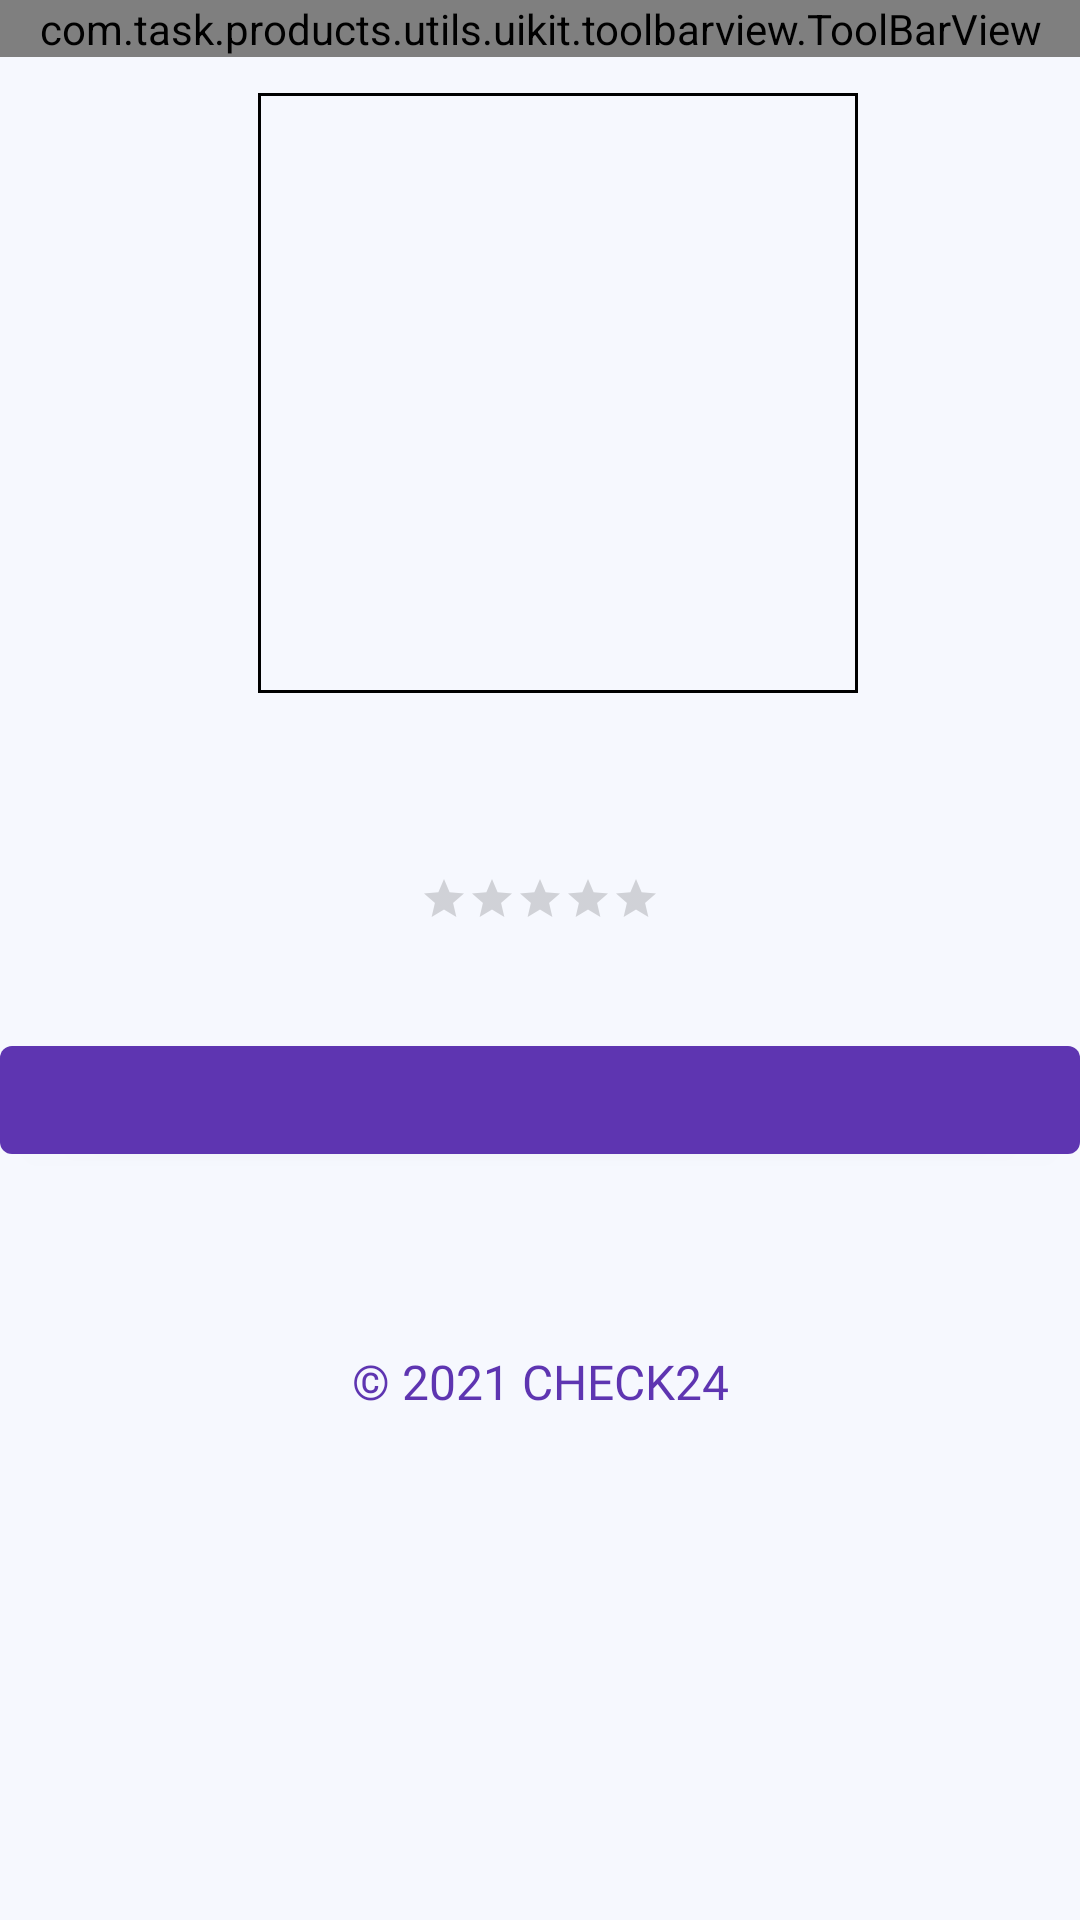

Here is an Android app screen rendered from its layout file. Give the layout XML and the strings, colors and styles it references.
<!-- AndroidManifest.xml: application theme Theme.DeviceListing -->
<!-- res/layout/fragment_product_detail.xml -->
<?xml version="1.0" encoding="utf-8"?>
<androidx.constraintlayout.widget.ConstraintLayout xmlns:android="http://schemas.android.com/apk/res/android"
    xmlns:app="http://schemas.android.com/apk/res-auto"
    xmlns:tools="http://schemas.android.com/tools"
    android:layout_width="match_parent"
    android:layout_height="match_parent">

    <com.task.products.utils.uikit.toolbarview.ToolBarView
        android:id="@+id/tbView"
        android:layout_width="match_parent"
        android:layout_height="wrap_content"
        app:layout_constraintTop_toTopOf="parent"
        app:tbBackgroundDrawable="@drawable/bg_rounded_toolbar"
        app:tbStartIconDrawable="@drawable/ic_back_arrow_left"
        app:tbTitleText="@string/screen_device_detail_display_text_tb_title" />

    <ScrollView
        android:layout_width="match_parent"
        android:layout_height="0dp"
        app:layout_constraintBottom_toBottomOf="parent"
        app:layout_constraintTop_toBottomOf="@id/tbView">

        <androidx.constraintlayout.widget.ConstraintLayout
            android:layout_width="match_parent"
            android:layout_height="wrap_content">

            <com.google.android.material.imageview.ShapeableImageView
                android:id="@+id/ivImage"
                android:layout_width="200dp"
                android:layout_height="200dp"
                android:layout_marginStart="@dimen/ld_margin_normal"
                android:layout_marginTop="@dimen/ld_margin_normal"
                android:scaleType="centerCrop"
                app:layout_constraintEnd_toEndOf="parent"
                app:layout_constraintStart_toStartOf="parent"
                app:layout_constraintTop_toTopOf="parent"
                app:shapeAppearance="@style/shapeAppearance.App.CircleImageView.MediumComponent"
                app:strokeColor="@color/ldBlack"
                app:strokeWidth="2dp" />

            <com.google.android.material.textview.MaterialTextView
                android:id="@+id/tvName"
                style="@style/Device.ld.Widget.TextView.PrimaryColor.XLarge"
                android:layout_width="0dp"
                android:layout_height="wrap_content"
                android:layout_marginTop="@dimen/ld_margin_small"
                android:autoSizeTextType="uniform"
                android:ellipsize="end"
                android:gravity="center"
                android:lineSpacingExtra="0dp"
                android:lines="1"
                app:layout_constraintEnd_toEndOf="@id/ivImage"
                app:layout_constraintStart_toStartOf="@id/ivImage"
                app:layout_constraintTop_toBottomOf="@id/ivImage"
                tools:text="Test ThermoState" />

            <com.google.android.material.textview.MaterialTextView
                android:id="@+id/tvPrice"
                style="@style/Device.ld.Widget.TextView.BlackColor.Medium"
                android:layout_width="0dp"
                android:layout_height="wrap_content"
                android:layout_marginTop="@dimen/ld_margin_small"
                android:autoSizeTextType="uniform"
                android:ellipsize="end"
                android:gravity="center"
                android:lineSpacingExtra="0dp"
                android:lines="1"
                app:layout_constraintEnd_toEndOf="@id/ivImage"
                app:layout_constraintStart_toStartOf="@id/ivImage"
                app:layout_constraintTop_toBottomOf="@id/tvName"
                tools:text="20 USD" />

            <RatingBar
                android:id="@+id/rbRating"
                style="@style/Widget.AppCompat.RatingBar.Small"
                android:layout_width="wrap_content"
                android:layout_height="wrap_content"
                android:isIndicator="true"
                android:numStars="5"
                app:layout_constraintEnd_toEndOf="parent"
                app:layout_constraintHorizontal_bias="0.5"
                app:layout_constraintStart_toStartOf="parent"
                app:layout_constraintTop_toBottomOf="@id/tvPrice">

            </RatingBar>

            <com.google.android.material.textview.MaterialTextView
                android:id="@+id/tvDescription"
                style="@style/Device.ld.Widget.TextView.BlackColor.Medium"
                android:layout_width="0dp"
                android:layout_height="wrap_content"
                android:layout_marginHorizontal="@dimen/ld_margin_small"
                android:layout_marginTop="@dimen/ld_margin_small"
                android:autoSizeTextType="uniform"
                android:gravity="start"
                android:lineSpacingExtra="1dp"
                app:layout_constraintEnd_toEndOf="parent"
                app:layout_constraintStart_toStartOf="parent"
                app:layout_constraintTop_toBottomOf="@id/rbRating"
                tools:text="This is the detail page" />

            <com.google.android.material.button.MaterialButton
                android:id="@+id/btMarkFavourite"
                android:layout_width="match_parent"
                android:layout_height="wrap_content"
                android:layout_marginTop="@dimen/ld_margin_small"
                app:layout_constraintEnd_toEndOf="parent"
                app:layout_constraintStart_toStartOf="parent"
                app:layout_constraintTop_toBottomOf="@id/tvDescription">

            </com.google.android.material.button.MaterialButton>

            <com.google.android.material.textview.MaterialTextView
                android:id="@+id/tvDescriptionLong"
                style="@style/Device.ld.Widget.TextView.BlackColor.Medium"
                android:layout_width="0dp"
                android:layout_height="wrap_content"
                android:layout_marginHorizontal="@dimen/ld_margin_small"
                android:layout_marginTop="@dimen/ld_margin_small"
                android:autoSizeTextType="uniform"
                android:gravity="start"
                android:lineSpacingExtra="1dp"
                app:layout_constraintEnd_toEndOf="parent"
                app:layout_constraintStart_toStartOf="parent"
                app:layout_constraintTop_toBottomOf="@id/btMarkFavourite"
                tools:text="This is the detail page" />

            <androidx.constraintlayout.widget.ConstraintLayout
                android:id="@+id/clFooter"
                android:layout_width="0dp"
                android:layout_height="wrap_content"
                app:layout_constraintEnd_toEndOf="parent"
                app:layout_constraintStart_toStartOf="parent"
                app:layout_constraintTop_toBottomOf="@id/tvDescriptionLong">

                <com.google.android.material.textview.MaterialTextView
                    android:id="@+id/tvFooter"
                    style="@style/Device.ld.Widget.TextView.PrimaryColor.Large"
                    android:layout_width="wrap_content"
                    android:layout_height="wrap_content"
                    android:layout_marginTop="@dimen/ld_margin_small"
                    android:autoSizeTextType="uniform"
                    android:gravity="center"
                    android:padding="@dimen/ld_margin_large"
                    android:text="@string/screen_home_device_listing_display_text_footer"
                    app:layout_constraintEnd_toEndOf="parent"
                    app:layout_constraintStart_toStartOf="parent"
                    app:layout_constraintTop_toTopOf="parent" />
            </androidx.constraintlayout.widget.ConstraintLayout>
        </androidx.constraintlayout.widget.ConstraintLayout>

    </ScrollView>
</androidx.constraintlayout.widget.ConstraintLayout>
<!-- resources referenced by this layout -->
<resources>
  <color name="ldBlack">#FF000000</color>
  <dimen name="ld_margin_large">24dp</dimen>
  <dimen name="ld_margin_normal">12dp</dimen>
  <dimen name="ld_margin_small">8dp</dimen>
  <string name="screen_device_detail_display_text_tb_title">Product Detail</string>
  <string name="screen_home_device_listing_display_text_footer"> © 2021 CHECK24</string>
  <style name="Device.ld.Widget.TextView.BlackColor.Medium" parent="Device.ld.Widget.TextView.Black">
          <item name="android:textSize">@dimen/ld_text_size_h6</item>
      </style>
  <style name="Device.ld.Widget.TextView.PrimaryColor.Large" parent="Device.ld.Widget.TextView.PrimaryColor">
          <item name="android:textSize">@dimen/ld_text_size_h5</item>
      </style>
  <style name="Device.ld.Widget.TextView.PrimaryColor.XLarge" parent="Device.ld.Widget.TextView.PrimaryColor">
          <item name="android:textSize">@dimen/ld_text_size_h3</item>
      </style>
  <style name="Device.ld.Widget.TextView.Black" parent="Widget.MaterialComponents.TextView">
          <item name="android:textAppearance">@style/Device.ld.TextAppearance.TextView</item>
          <item name="android:layout_width">wrap_content</item>
          <item name="android:layout_height">wrap_content</item>
          <item name="android:textColor">?attr/ldBlackColor</item>
          <item name="android:lineSpacingExtra">6sp</item>
      </style>
  <dimen name="ld_text_size_h6">14sp</dimen>
  <style name="Device.ld.Widget.TextView.PrimaryColor" parent="Widget.MaterialComponents.TextView">
          <item name="android:textAppearance">@style/Device.ld.TextAppearance.TextView</item>
          <item name="android:layout_width">wrap_content</item>
          <item name="android:layout_height">wrap_content</item>
          <item name="android:textColor">?attr/ldPrimaryTextColor</item>
          <item name="android:lineSpacingExtra">6sp</item>
      </style>
  <dimen name="ld_text_size_h5">16sp</dimen>
  <dimen name="ld_text_size_h3">19sp</dimen>
  <color name="ldBlueWithAHintOfPurple">#5E35B1</color>
  <color name="ldWhite">#FFFFFFFF</color>
  <color name="ldBrightBlue">#007aff</color>
  <color name="ldDarkSlateBlue">#272262</color>
  <style name="Device.ld.Widget.TextView.BlackColor.Large" parent="Device.ld.Widget.TextView.Black">
          <item name="android:textSize">@dimen/ld_text_size_h5</item>
      </style>
  <color name="ldGreyLight">#F6F8FE</color>
  <style name="ldCustomActivityAnimation" parent="@android:style/Animation.Activity">
          
          <item name="android:activityOpenEnterAnimation">@anim/slide_in_right</item>
          <item name="android:activityOpenExitAnimation">@anim/slide_out_left</item>
          <item name="android:activityCloseEnterAnimation">@anim/slide_in_left</item>
          <item name="android:activityCloseExitAnimation">@anim/slide_out_right</item>
      </style>
  <color name="ldBlueWithAHintOfPurpleFaded">#805E35B1</color>
  <color name="ldBlueGrey">#9391b1</color>
  <style name="Device.ld.TextAppearance.TextView" parent="">
          <item name="fontFamily">@font/ld_roboto_regular</item>
          <item name="font">@font/ld_roboto_regular</item>
          <item name="android:fontFamily">@font/ld_roboto_regular</item>
          <item name="android:font" tools:targetApi="o">@font/ld_roboto_regular</item>
          <item name="android:textStyle">normal</item>
          <item name="android:textAllCaps">false</item>
          <item name="android:letterSpacing">0</item>
      </style>
</resources>
